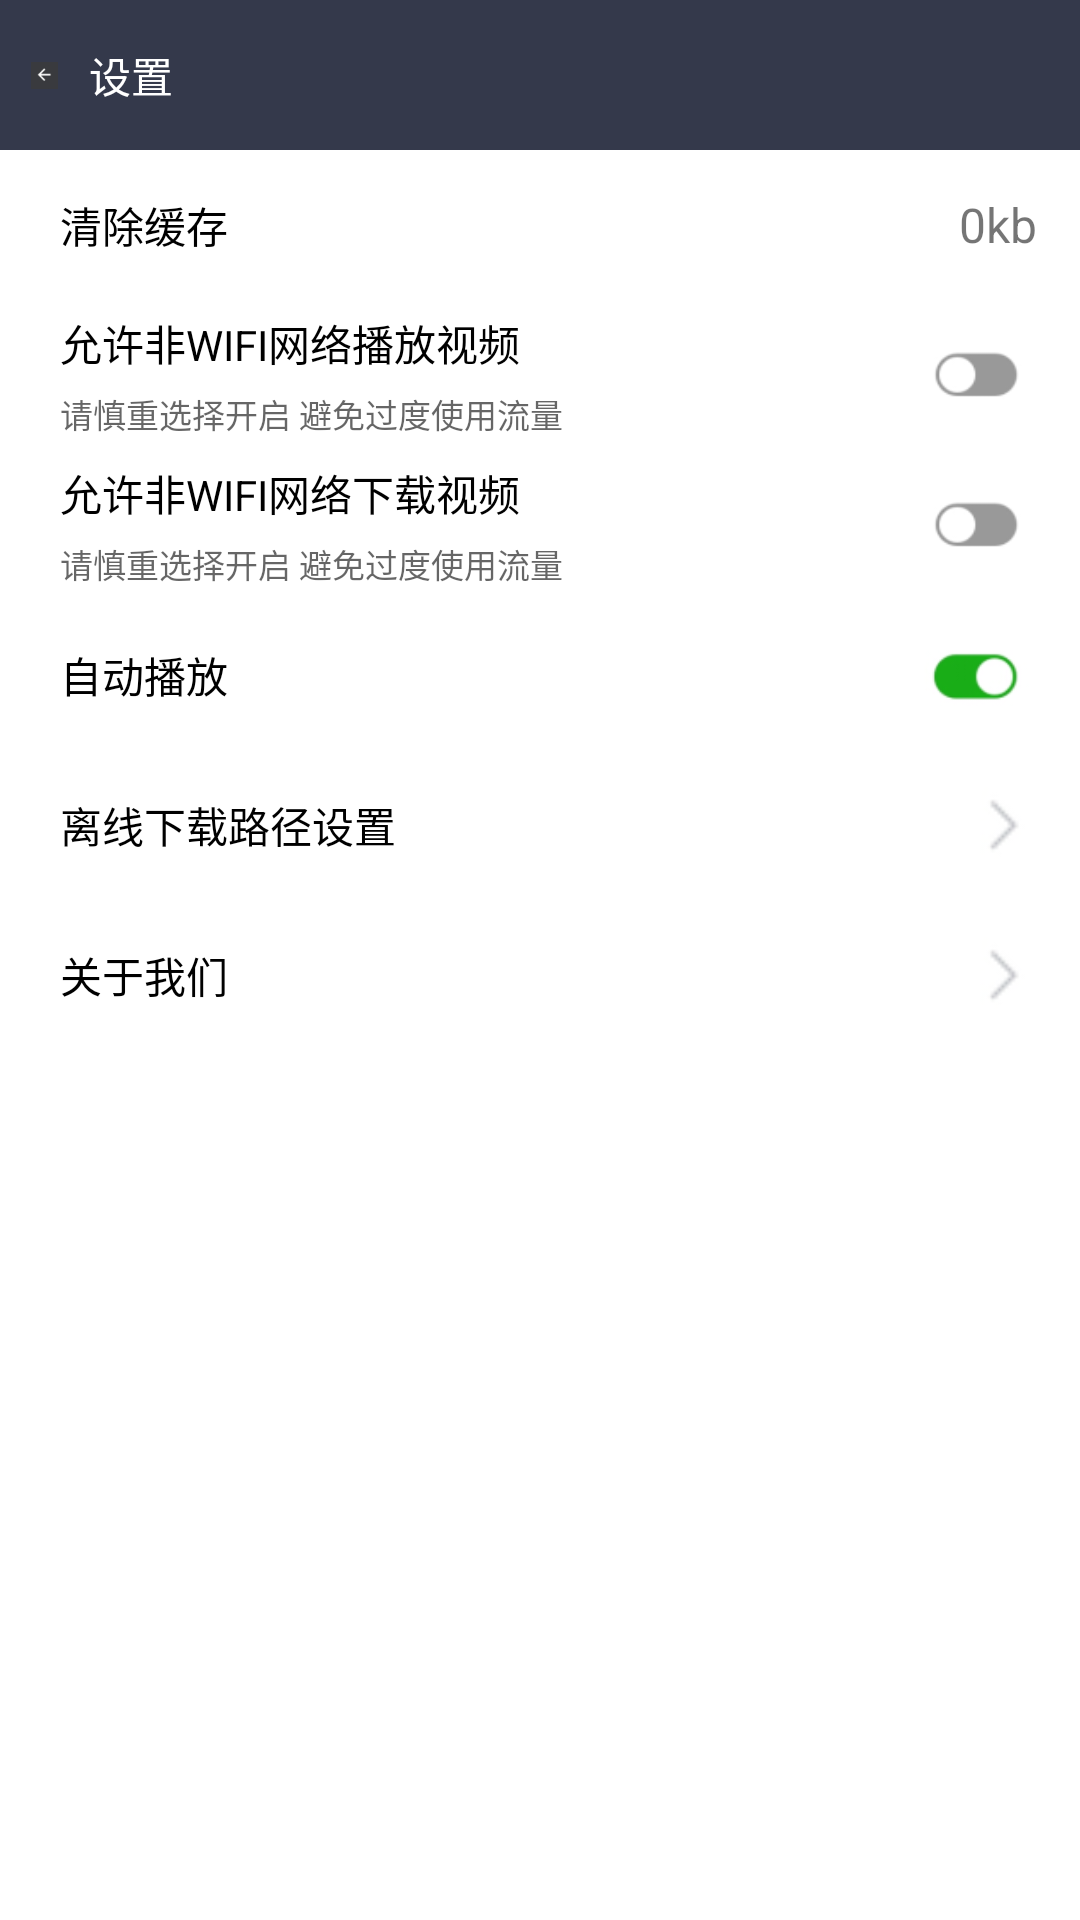

The Android layout XML behind this screen, and the referenced resources:
<!-- AndroidManifest.xml: application theme AppTheme -->
<!-- res/layout/activity_she_zhi.xml -->
<?xml version="1.0" encoding="utf-8"?>

<LinearLayout xmlns:android="http://schemas.android.com/apk/res/android"
    xmlns:tools="http://schemas.android.com/tools"
    android:id="@+id/activity_she_zhi"
    android:layout_width="match_parent"
    android:layout_height="match_parent"
    android:orientation="vertical"
    android:background="#fff">
<LinearLayout
    android:layout_width="match_parent"
    android:layout_height="50dp"
    android:background="#34394B"
    android:paddingLeft="5pt">
    <ImageView
        android:layout_width="wrap_content"
        android:layout_height="match_parent"
        android:src="@mipmap/fanhuijian"
        android:layout_gravity="center_vertical"
        android:id="@+id/fanhuijian"/>
<TextView
    android:layout_width="wrap_content"
    android:layout_height="match_parent"
    android:text="设置"
    android:textColor="#fff"
    android:paddingLeft="5pt"
    android:gravity="center_vertical"/>
</LinearLayout>
    <LinearLayout
        android:layout_width="match_parent"
        android:layout_height="50dp"
        android:orientation="horizontal"
        android:paddingRight="7pt"
        android:id="@+id/qingchuhuangcun">
        <TextView
            android:layout_width="wrap_content"
            android:layout_height="match_parent"
            android:text="清除缓存"
            android:textColor="#000000"
            android:gravity="center_vertical"
            android:paddingLeft="20dp"/>
        <View
            android:layout_width="0dp"
            android:layout_weight="1"
            android:layout_height="wrap_content"/>
        <TextView
            android:layout_width="wrap_content"
            android:layout_height="match_parent"
            android:text="0kb"
            android:textSize="16sp"
            android:id="@+id/huangcun"
            android:gravity="center_vertical" />
    </LinearLayout>
    <LinearLayout
        android:layout_width="match_parent"
        android:layout_height="50dp"
        android:orientation="horizontal"
        android:paddingRight="7pt"
        android:id="@+id/feiWIFIbof">
        <LinearLayout
            android:layout_width="wrap_content"
            android:layout_height="match_parent"
            android:orientation="vertical"
            android:gravity="center_vertical">
        <TextView
            android:layout_width="wrap_content"
            android:layout_height="wrap_content"
            android:text="允许非WIFI网络播放视频"
            android:paddingLeft="20dp"
            android:textColor="#000"/>
            <TextView
                android:layout_width="wrap_content"
                android:layout_height="wrap_content"
                android:hint="请慎重选择开启 避免过度使用流量"
                android:textSize="11dp"
                android:paddingTop="5sp"
                android:paddingLeft="20dp"/>
        </LinearLayout>
        <View
            android:layout_width="0dp"
            android:layout_weight="1"
            android:layout_height="wrap_content"/>
        <ImageView
            android:layout_width="40dp"
            android:layout_height="match_parent"
            android:src="@mipmap/she_la2"
            android:id="@+id/she_la"
            android:gravity="center_vertical"
            />
    </LinearLayout>
    <LinearLayout
        android:layout_width="match_parent"
        android:layout_height="50dp"
        android:orientation="horizontal"
        android:paddingRight="7pt"
        android:id="@+id/feiWIFIxiabof">
        <LinearLayout
            android:layout_width="wrap_content"
            android:layout_height="match_parent"
            android:orientation="vertical"
            android:gravity="center_vertical">
            <TextView
                android:layout_width="wrap_content"
                android:layout_height="wrap_content"
                android:text="允许非WIFI网络下载视频"
                android:paddingLeft="20dp"
                android:textColor="#000"/>
            <TextView
                android:layout_width="wrap_content"
                android:layout_height="wrap_content"
                android:hint="请慎重选择开启 避免过度使用流量"
                android:textSize="11dp"
                android:paddingTop="5sp"
                android:paddingLeft="20dp"/>
        </LinearLayout>
        <View
            android:layout_width="0dp"
            android:layout_weight="1"
            android:layout_height="wrap_content"/>
        <ImageView
            android:layout_width="40dp"
            android:layout_height="match_parent"
            android:src="@mipmap/she_la2"
            android:id="@+id/she_xia_la"
            android:gravity="center_vertical" />
    </LinearLayout>
    <LinearLayout
        android:layout_width="match_parent"
        android:layout_height="50dp"
        android:orientation="horizontal"
        android:paddingRight="7pt"
        android:id="@+id/zidongbof">
            <TextView
                android:layout_width="wrap_content"
                android:layout_height="match_parent"
                android:text="自动播放"
                android:paddingLeft="20dp"
                android:textColor="#000"
                android:gravity="center_vertical"/>
        <View
            android:layout_width="0dp"
            android:layout_weight="1"
            android:layout_height="wrap_content"/>
        <ImageView
            android:layout_width="40dp"
            android:layout_height="match_parent"
            android:src="@mipmap/she_la1"

            android:id="@+id/she_zidong_la"
            android:gravity="center_vertical"
            />
    </LinearLayout>
    <LinearLayout
        android:layout_width="match_parent"
        android:layout_height="50dp"
        android:orientation="horizontal"
        android:paddingRight="7pt"
        android:id="@+id/lixianxiazai">
        <TextView
            android:layout_width="wrap_content"
            android:layout_height="match_parent"
            android:text="离线下载路径设置"
            android:textColor="#000"
            android:gravity="center_vertical"
            android:paddingLeft="20dp"/>
        <View
            android:layout_width="0dp"
            android:layout_weight="1"
            android:layout_height="wrap_content"/>
        <ImageView
            android:layout_width="25dp"
            android:layout_height="25dp"
            android:src="@mipmap/youtubiao"
            android:layout_gravity="center"/>
    </LinearLayout>
    <LinearLayout
        android:layout_width="match_parent"
        android:layout_height="50dp"
        android:orientation="horizontal"
        android:paddingRight="7pt"
        android:id="@+id/guangyuwmn">
        <TextView
            android:layout_width="wrap_content"
            android:layout_height="match_parent"
            android:text="关于我们"
            android:textColor="#000"
            android:gravity="center_vertical"
            android:paddingLeft="20dp"/>
        <View
            android:layout_width="0dp"
            android:layout_weight="1"
            android:layout_height="wrap_content"/>
        <ImageView
            android:layout_width="25dp"
            android:layout_height="25dp"
            android:src="@mipmap/youtubiao"
            android:layout_gravity="center"/>
    </LinearLayout>
</LinearLayout>
<!-- resources referenced by this layout -->
<resources>
  <!-- mipmap fanhuijian: png bitmap (mipmap-xxxhdpi, 868 bytes) -->
  <!-- mipmap she_la1: png bitmap (mipmap-xxxhdpi, 2440 bytes) -->
  <!-- mipmap she_la2: png bitmap (mipmap-xxxhdpi, 1075 bytes) -->
  <!-- mipmap youtubiao: png bitmap (mipmap-xxxhdpi, 458 bytes) -->
</resources>
